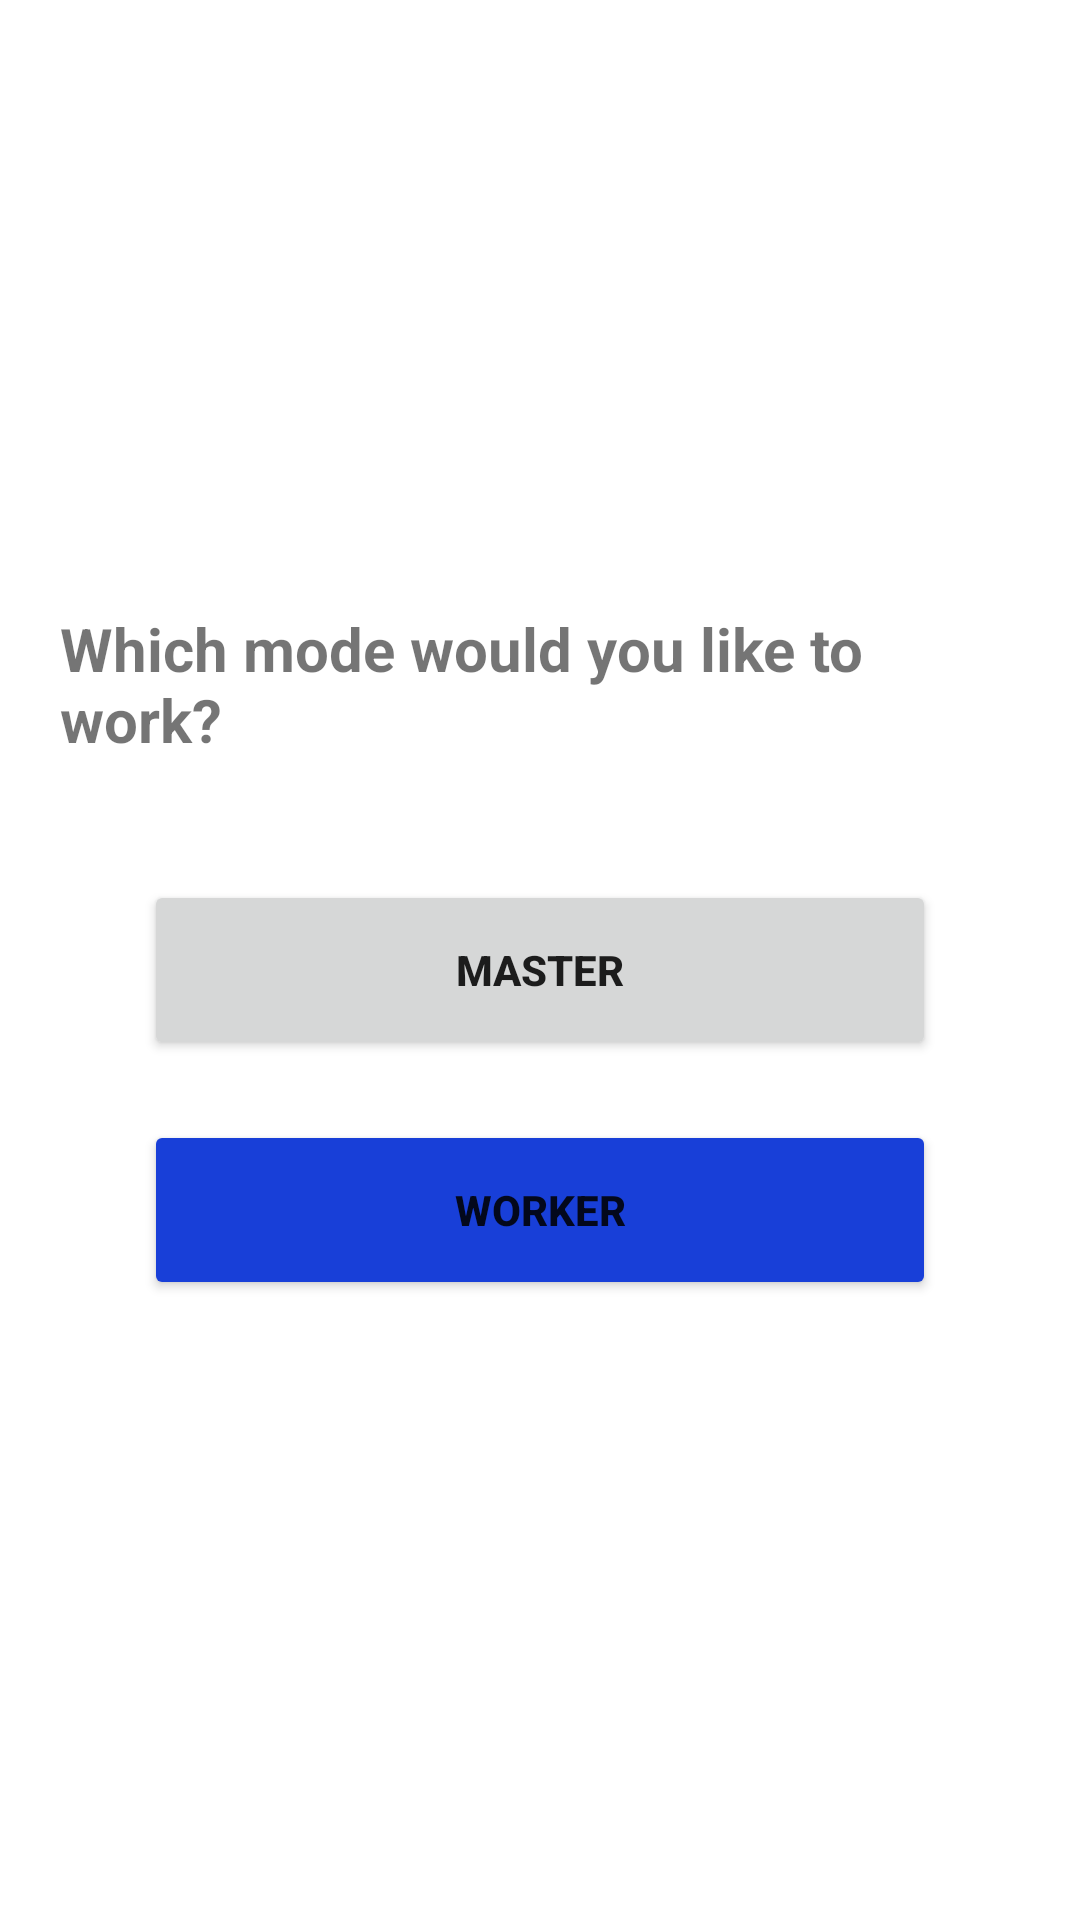

This screen was rendered from an Android layout file. Write that file and the resources it references.
<!-- AndroidManifest.xml: application theme Theme.MobileOffloading -->
<!-- res/layout/activity_main.xml -->
<?xml version="1.0" encoding="utf-8"?>
<LinearLayout xmlns:android="http://schemas.android.com/apk/res/android"
    xmlns:app="http://schemas.android.com/apk/res-auto"
    xmlns:tools="http://schemas.android.com/tools"
    android:layout_width="match_parent"
    android:layout_height="match_parent"
    android:gravity="center"
    android:orientation="vertical"
    tools:context=".MainActivity">

    <TextView
        android:id="@+id/question"
        android:layout_width="match_parent"
        android:layout_height="wrap_content"
        android:padding="20dp"
        android:text="Which mode would you like to work?"
        android:textSize="20dp"
        android:textStyle="bold" />

    <LinearLayout
        android:layout_width="304dp"
        android:layout_height="184dp"
        android:orientation="vertical"
        android:padding="20dp"
        app:layout_constraintBottom_toBottomOf="parent"
        app:layout_constraintEnd_toEndOf="parent"
        app:layout_constraintHorizontal_bias="0.495"
        app:layout_constraintStart_toStartOf="parent"
        app:layout_constraintTop_toBottomOf="@+id/question"
        app:layout_constraintVertical_bias="0.193">

        <Button
            android:id="@+id/master"
            android:layout_width="match_parent"
            android:layout_height="60dp"
            android:height="50dp"
            android:onClick="onClickMaster"
            android:text="Master"
            android:textColorHighlight="#FFFFFF"
            android:textStyle="bold"
            app:cornerRadius="30dp" />

        <Button
            android:id="@+id/worker"
            android:layout_width="match_parent"
            android:layout_height="60dp"
            android:layout_marginTop="20dp"
            android:backgroundTint="#183Fd8"
            android:onClick="onClickSlave"
            android:text="Worker"
            android:textColorLink="#FFFFFF"
            android:textStyle="bold"
            app:cornerRadius="30dp" />
    </LinearLayout>

</LinearLayout>
<!-- resources referenced by this layout -->
<resources>
  <style name="Theme.MobileOffloading" parent="Theme.MaterialComponents.DayNight.DarkActionBar">
          
          <item name="colorPrimary">@color/purple_500</item>
          <item name="colorPrimaryVariant">@color/purple_700</item>
          <item name="colorOnPrimary">@color/white</item>
          
          <item name="colorSecondary">@color/teal_200</item>
          <item name="colorSecondaryVariant">@color/teal_700</item>
          <item name="colorOnSecondary">@color/black</item>
          
          <item name="android:statusBarColor" tools:targetApi="l">?attr/colorPrimaryVariant</item>
          
          <item name="android:windowAnimationStyle">@style/CustomActivityAnimation</item>
          <item name="windowActionBar">false</item>
          <item name="windowNoTitle">true</item>
      </style>
  <color name="purple_500">#FF6200EE</color>
  <color name="purple_700">#FF3700B3</color>
  <color name="white">#FFFFFFFF</color>
  <color name="teal_200">#FF03DAC5</color>
  <color name="teal_700">#FF018786</color>
  <color name="black">#FF000000</color>
  <style name="CustomActivityAnimation" parent="@android:style/Animation.Activity">
          <item name="android:activityOpenEnterAnimation">@anim/slide_in_right</item>
          <item name="android:activityOpenExitAnimation">@anim/slide_out_left</item>
          <item name="android:activityCloseEnterAnimation">@anim/slide_in_left</item>
          <item name="android:activityCloseExitAnimation">@anim/slide_out_right</item>
      </style>
</resources>
